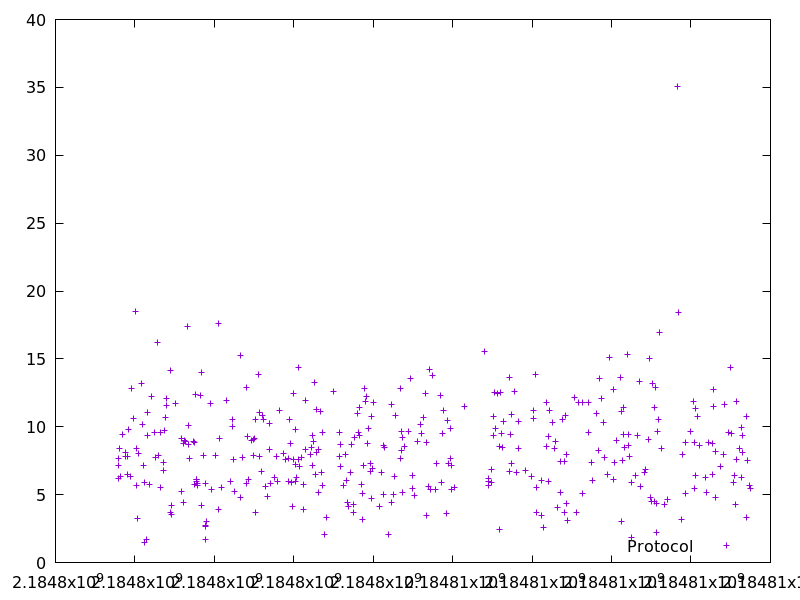

The file beside this chart, header and first rows:
2184797581.8525453, 7.6537690000000005
2184797591, 7.142
2184797598, 6.168
2184797622, 8.386
2184797644, 6.31
2184797682, 9.402
2184797765, 7.806
2184797774, 8.093
2184797812, 7.808
2184797818, 6.455
2184797841, 9.788
2184797878, 6.323
2184797904, 12.86
2184797975, 10.58
2184798015, 18.49
2184798035, 5.647
2184798043, 8.389
2184798073, 3.272
2184798087, 8.035
2184798160, 13.17
2184798186, 10.14
2184798204, 7.181
2184798228, 1.474
2184798249, 5.897
2184798291, 1.684
2184798316, 11.03
2184798327, 9.33
2184798366, 5.737
2184798405, 12.25
2184798502, 9.558
2184798521, 7.765
2184798565, 16.24
2184798588, 7.854
2184798648, 9.611
2184798653, 5.565
2184798713, 7.368
2184798720, 6.782
2184798745, 9.765
2184798766, 10.66
2184798790, 11.6
2184798802, 12.12
2184798883, 14.14
2184798897, 3.671
2184798915, 3.529
2184798926, 4.199
2184799027, 11.71
2184799161, 5.221
2184799172, 9.122
2184799216, 8.742
2184799226, 4.455
2184799254, 8.958
2184799266, 8.935
2184799313, 17.35
2184799337, 8.667
2184799354, 10.13
2184799376, 7.699
2184799467, 8.892
2184799491, 5.776
2184799501, 8.874
2184799514, 12.41
2184799545, 6.099
... 330 more rows
